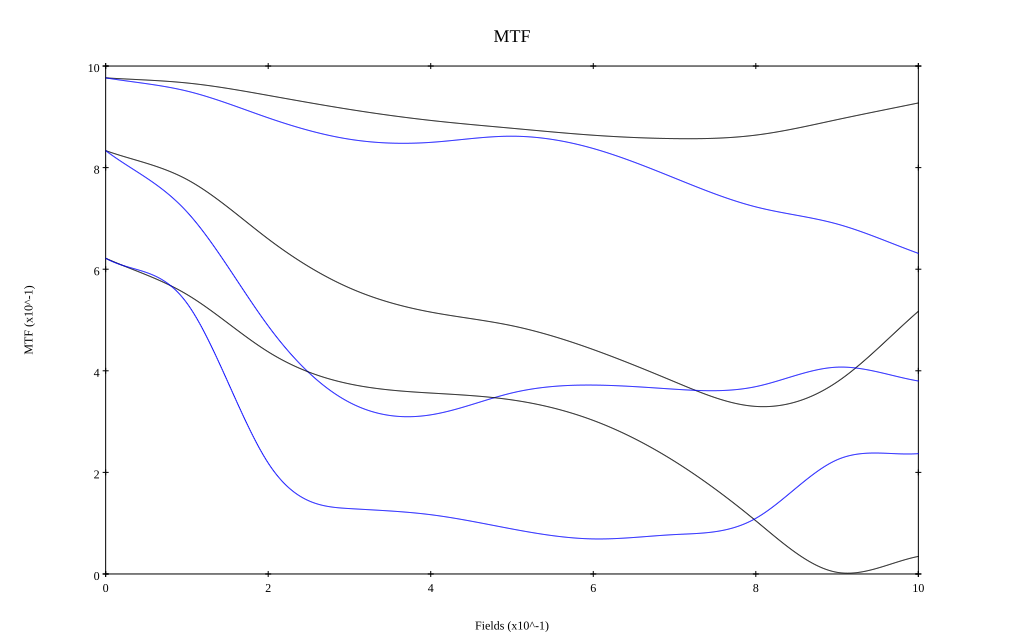

Values plotted in this chart, from the file beside it:
, 0, 0.1, 0.2, 0.3, 0.4, 0.5, 0.6, 0.7, 0.8, 0.9, 1
10 sag, 0.977, 0.967, 0.942, 0.915, 0.893, 0.877, 0.864, 0.857, 0.864, 0.894, 0.927
10 tan, 0.977, 0.951, 0.898, 0.856, 0.85, 0.862, 0.838, 0.779, 0.723, 0.689, 0.631
30 sag, 0.833, 0.777, 0.659, 0.563, 0.516, 0.489, 0.442, 0.378, 0.33, 0.378, 0.517
30 tan, 0.833, 0.713, 0.488, 0.338, 0.313, 0.356, 0.372, 0.364, 0.369, 0.407, 0.38
50 sag, 0.622, 0.55, 0.437, 0.374, 0.356, 0.343, 0.302, 0.222, 0.105, 0.003, 0.035
50 tan, 0.622, 0.533, 0.218, 0.129, 0.117, 0.089, 0.069, 0.078, 0.11, 0.225, 0.237
